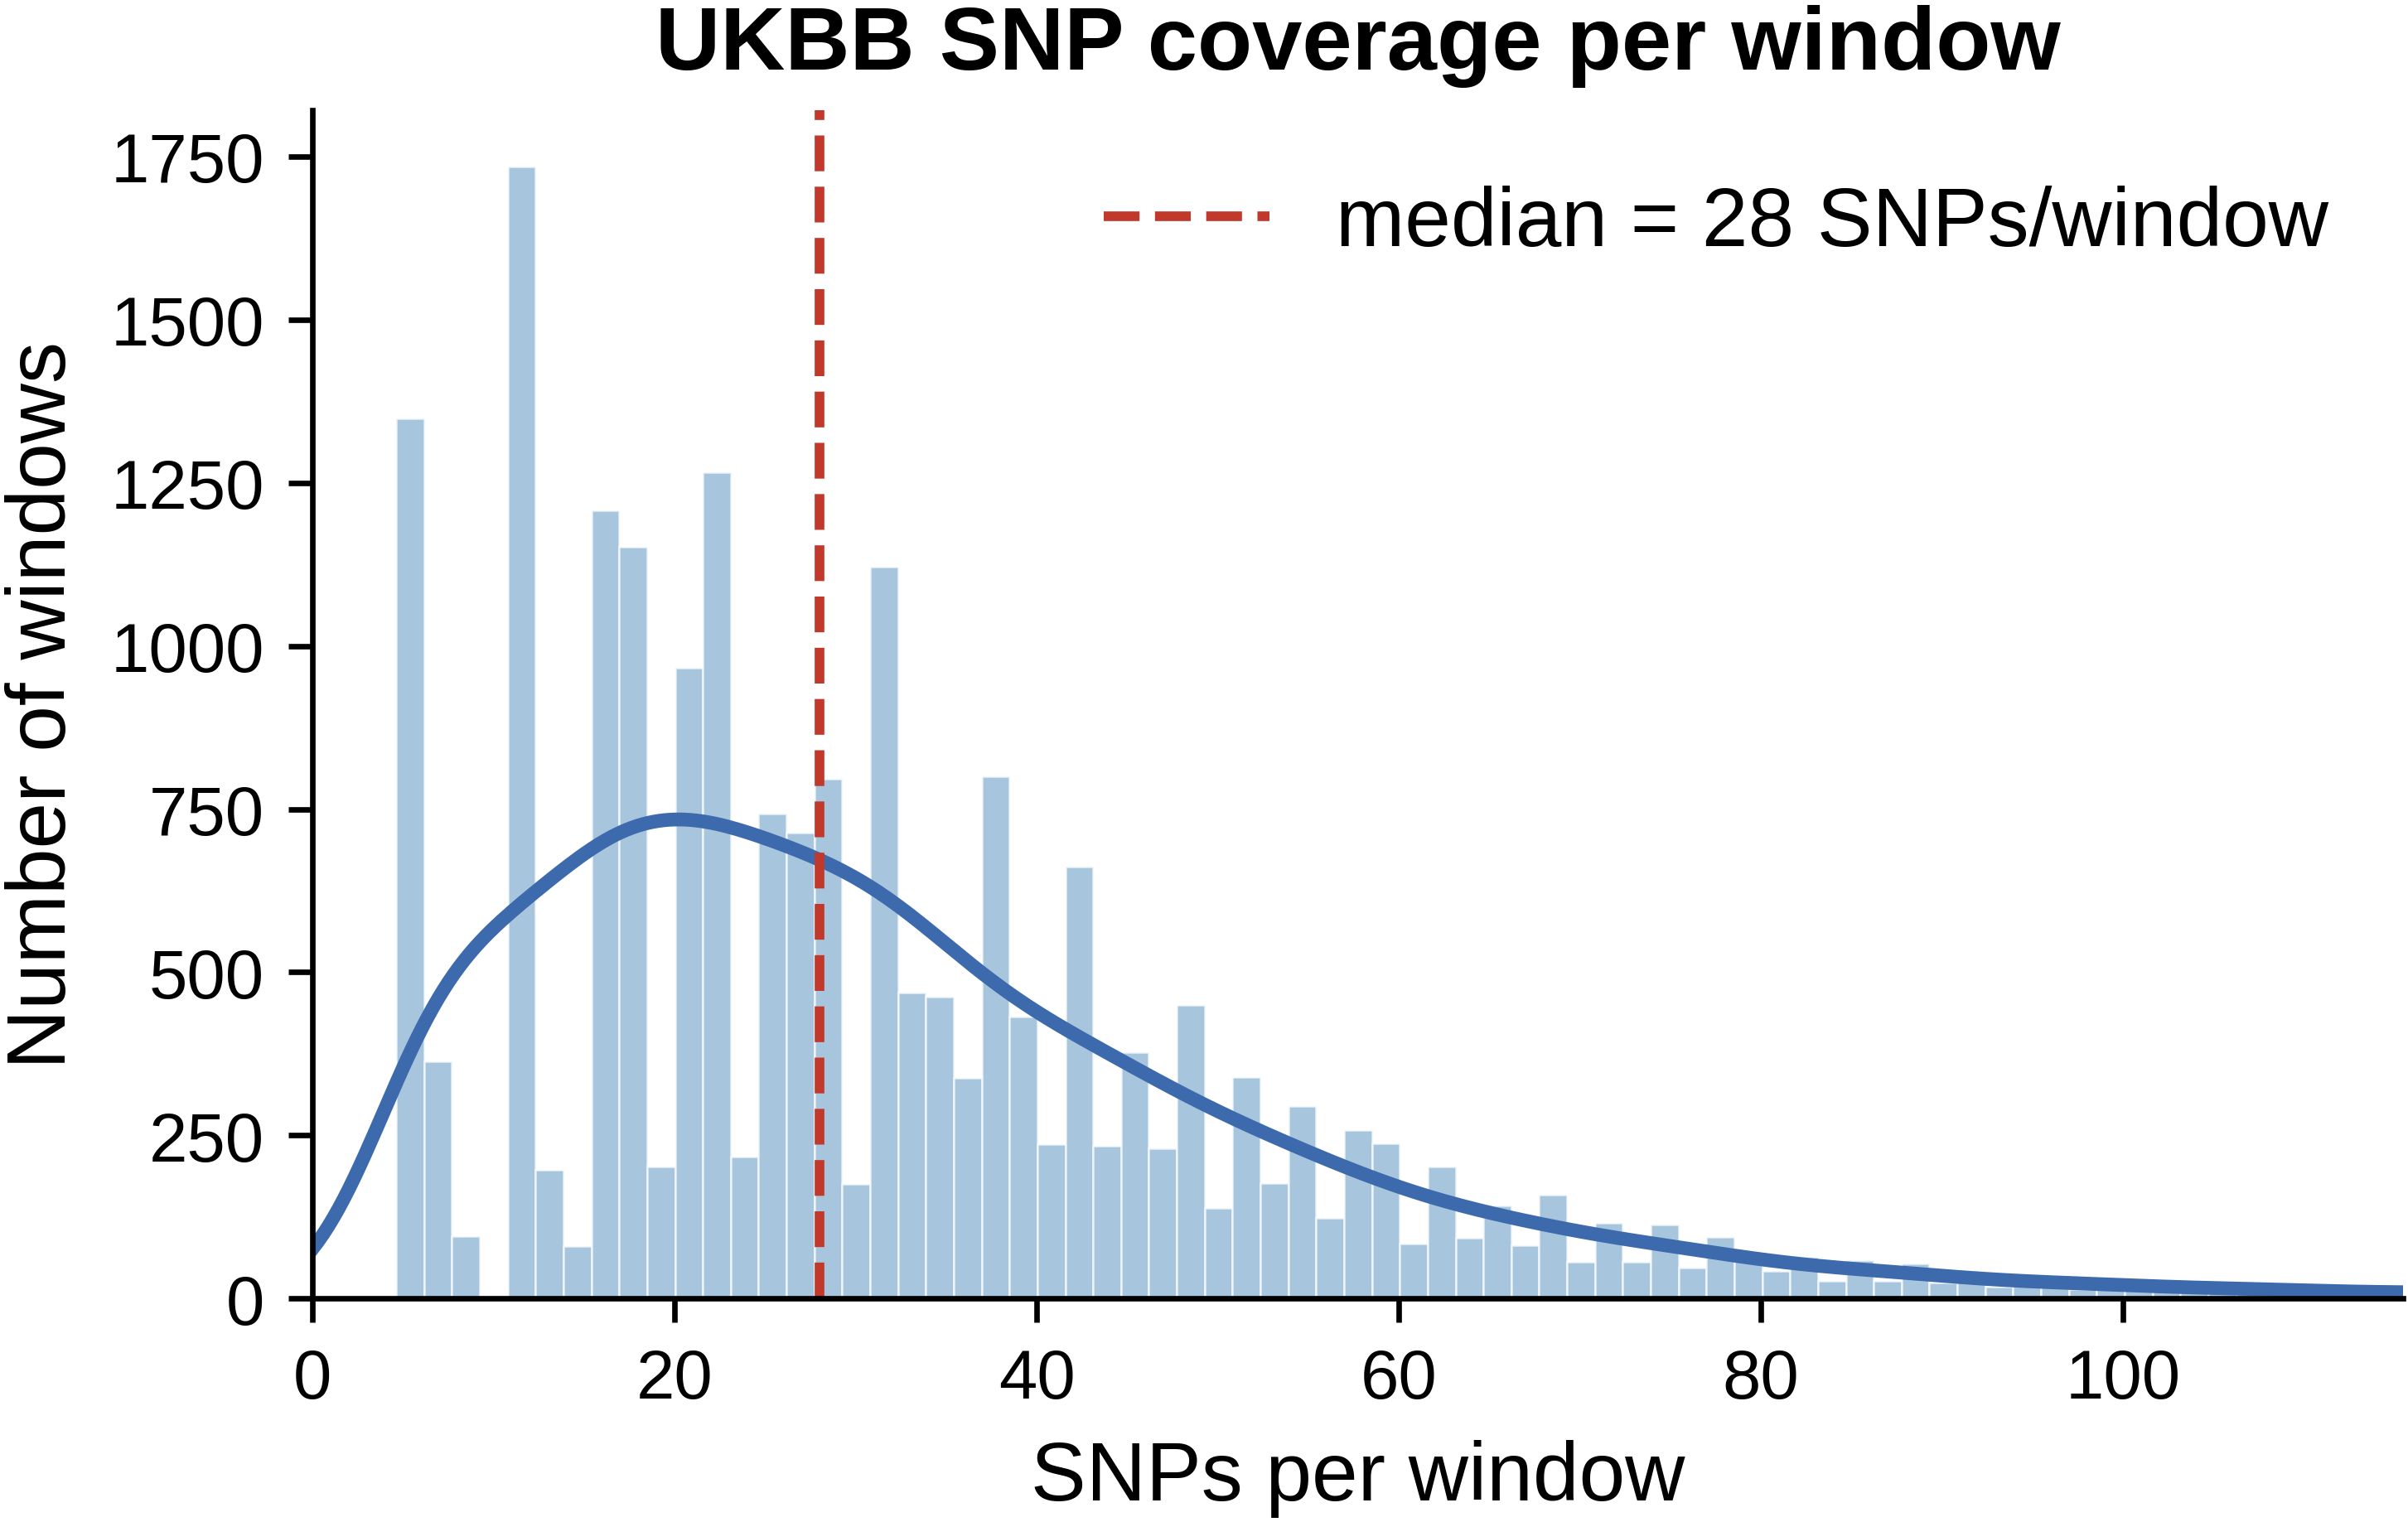

Python code for this plot:
"""
Genome-wide SNP density plot: number of UKBB genotyped SNPs per RFMix LAI window.

For each LAI window defined in the MSP files (all chromosomes), counts how many
UKBB genotyped SNPs fall within it. Alternating colours per chromosome.

Output: genomic_coverage_plot.png and .pdf (same folder as this script)
"""

import os
import glob
import subprocess
import numpy as np
import pandas as pd
import matplotlib
matplotlib.use('Agg')
import matplotlib.pyplot as plt

# ── Paths ─────────────────────────────────────────────────────────────────────
VCF_FILE   = '/private/groups/ioannidislab/smeriglio/out_cleaned_codes/vcf_files_windows/ukbb/vcf_file/ukbb.vcf.gz'
MSP_DIR    = '/private/groups/ioannidislab/smeriglio/out_cleaned_codes/msp_files/ukbb'
OUT_DIR    = os.path.dirname(os.path.abspath(__file__))
SNP_CACHE  = os.path.join(OUT_DIR, 'genomic_coverage_snp_positions.tsv')

# ── 1. SNP positions: use cache if present, else extract from VCF (slow, ~30 min) ─
if os.path.exists(SNP_CACHE):
    print(f'Using cached SNP positions: {SNP_CACHE}')
    snps = pd.read_csv(SNP_CACHE, sep='\t', dtype={'chrom': int, 'pos': int})
else:
    print('Extracting SNP positions from VCF (bcftools query, ~30 min on 66GB VCF)...')
    result = subprocess.run(
        ['bcftools', 'query', '-f', '%CHROM\t%POS\n', VCF_FILE],
        capture_output=True, text=True, check=True
    )
    snps = pd.read_csv(
        pd.io.common.StringIO(result.stdout),
        sep='\t', header=None, names=['chrom', 'pos'],
        dtype={'chrom': int, 'pos': int}
    )
    snps.to_csv(SNP_CACHE, sep='\t', index=False)
    print(f'  Cached SNP positions → {SNP_CACHE}')
print(f'  Total SNPs: {len(snps):,}')

snps_by_chrom = {c: np.sort(grp['pos'].values) for c, grp in snps.groupby('chrom')}

# ── 2. Read MSP windows (first 6 columns only) ────────────────────────────────
print('Reading MSP windows...')
windows = []
for path in sorted(glob.glob(os.path.join(MSP_DIR, '*.msp.tsv'))):
    with open(path) as f:
        for line in f:
            if line.startswith('#'):
                continue
            parts = line.split('\t', 7)
            windows.append((int(parts[0]), int(parts[1]), int(parts[2])))

wins = pd.DataFrame(windows, columns=['chrom', 'spos', 'epos'])
wins = wins.sort_values(['chrom', 'spos']).reset_index(drop=True)
print(f'  Total MSP windows: {len(wins):,}')

# ── 3. Count VCF SNPs per window ──────────────────────────────────────────────
print('Counting SNPs per window...')
def count_snps(chrom, spos, epos):
    arr = snps_by_chrom.get(chrom)
    if arr is None:
        return 0
    return int(np.searchsorted(arr, epos, side='right') -
               np.searchsorted(arr, spos, side='left'))

wins['n_snps'] = wins.apply(lambda r: count_snps(r['chrom'], r['spos'], r['epos']), axis=1)

# ── 4. Distribution of SNPs per window ────────────────────────────────────────
print('Plotting distribution...')
MM_TO_INCH = 1 / 25.4

import matplotlib as mpl
from scipy.stats import gaussian_kde
mpl.rcParams.update({
    'font.size':          10,
    'axes.titlesize':     13,
    'axes.labelsize':     12,
    'xtick.labelsize':    10,
    'ytick.labelsize':    10,
    'pdf.fonttype':       42,
    'savefig.dpi':        600,
    'font.family':        'sans-serif',
    'font.sans-serif':    ['Arial', 'Liberation Sans', 'Helvetica', 'DejaVu Sans'],
})

vals = wins['n_snps'].values.astype(float)
med  = np.median(vals)
print('  SNPs/window  median={:.0f}  IQR={:.0f}-{:.0f}  p99={:.0f}  max={:.0f}'.format(
    med, np.percentile(vals, 25), np.percentile(vals, 75),
    np.percentile(vals, 99), vals.max()))

# robust x-axis: focus on the bulk, the rare high-count windows stay in a thin tail
x_top = np.percentile(vals, 99) * 1.05
NBINS = 75         # middle ground between blocky (60) and too fine (100)

fig, ax = plt.subplots(figsize=(130 * MM_TO_INCH, 85 * MM_TO_INCH))

# histogram: light bars as a soft backdrop
counts, edges, _ = ax.hist(vals, bins=NBINS, range=(0, x_top),
                           color='#82aed0', edgecolor='white', linewidth=0.3, alpha=0.7)
bin_width = edges[1] - edges[0]

# smooth KDE overlay (mild extra smoothing so it still tracks the peak)
kde = gaussian_kde(vals)
kde.set_bandwidth(kde.factor * 1.15)
xs = np.linspace(0, x_top, 400)
ax.plot(xs, kde(xs) * len(vals) * bin_width, color='#3d6aad', lw=2.0)

# median reference
ax.axvline(med, color='#c0392b', ls='--', lw=1.4,
           label=f'median = {med:.0f} SNPs/window')

ax.set_xlim(0, x_top)
ax.set_title('UKBB SNP coverage per window', fontsize=13, fontweight='bold')
ax.set_xlabel('SNPs per window', fontsize=12)
ax.set_ylabel('Number of windows', fontsize=12)
ax.tick_params(axis='both', labelsize=10)
ax.legend(loc='upper right', fontsize=12, frameon=False)
ax.spines['top'].set_visible(False)
ax.spines['right'].set_visible(False)

plt.tight_layout()

out_png = os.path.join(OUT_DIR, 'genomic_coverage_plot.png')
out_pdf = os.path.join(OUT_DIR, 'genomic_coverage_plot.pdf')
plt.savefig(out_png, bbox_inches='tight', pad_inches=0.01)
plt.savefig(out_pdf, bbox_inches='tight', pad_inches=0.01, format='pdf')
print(f'  Saved → {out_png}')
print(f'  Saved → {out_pdf}')

plt.close()
print('Done.')
